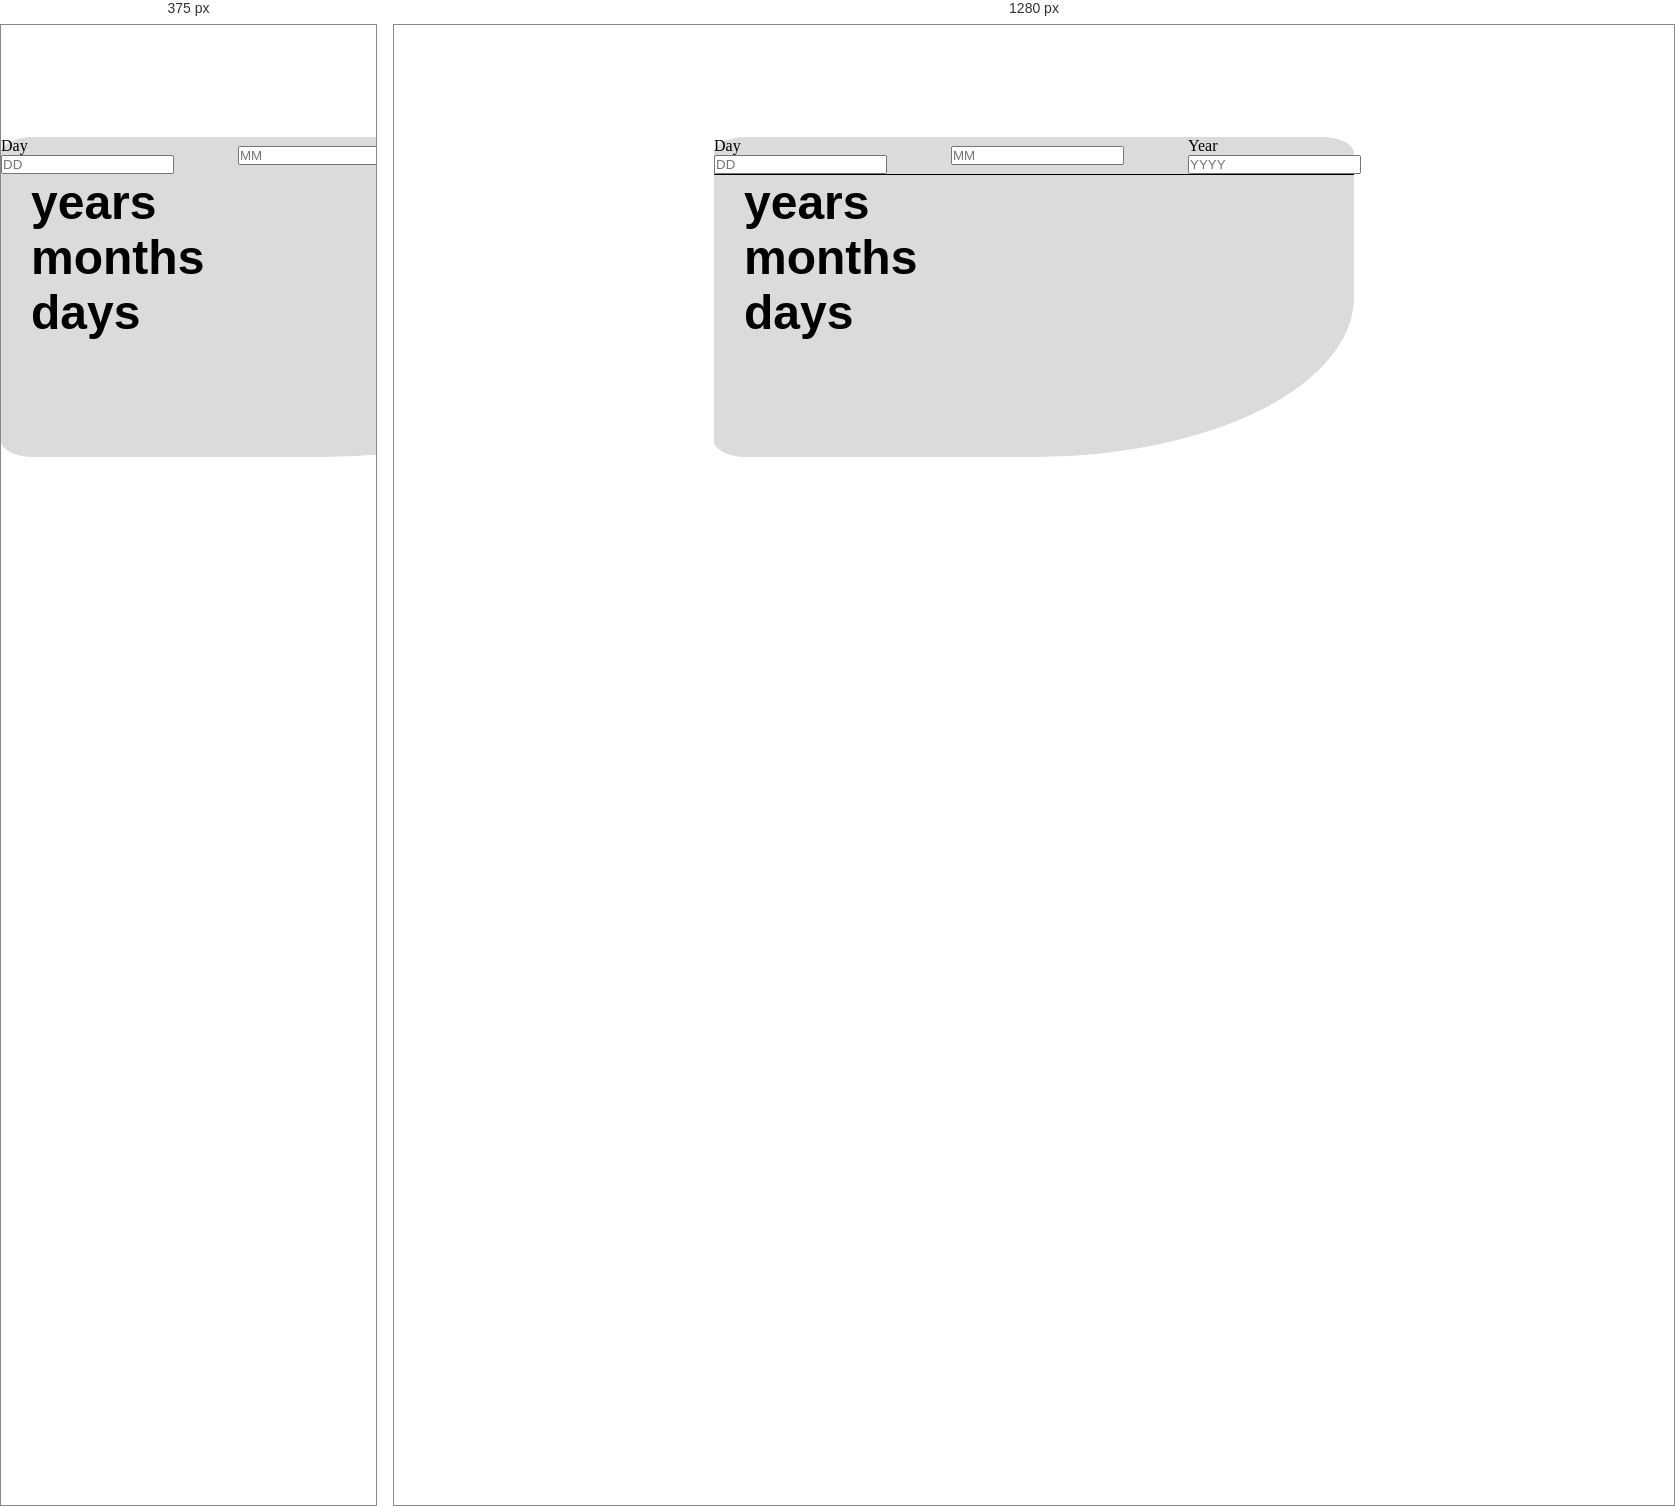
Rendered at 375 px and 1280 px, left to right.

<!-- file: index.html -->
<!DOCTYPE html>
<html lang="en">
  <head>
    <meta charset="UTF-8" />
    <meta name="viewport" content="width=device-width, initial-scale=1.0" />
    <!-- displays site properly based on user's device -->

    <link
      rel="icon"
      type="image/png"
      sizes="32x32"
      href="./assets/images/favicon-32x32.png"
    />

    <title>Frontend Mentor | Age calculator app</title>
    <link rel="stylesheet" href="style.css" />
  </head>
  <body>
    <main>
      <section>
        <div>
          <label for="day">Day</label>
          <input class="day" type="DD" placeholder="DD" name="day" />
        </div>
        <div>
          <label for="month"></label>
          <input class="month" type="MM" placeholder="MM" name="month" />
        </div>
        <div>
          <label for="year">Year</label>
          <input class="year" type="YYY" placeholder="YYYY" name="year" />
        </div>
      </section>
      <div class="flex">
        <img class="img" src="./assets/images/icon-arrow.svg" alt="" />
        <div class="horizontal-line"></div>
      </div>
      <footer>
        <div class="last-div">
          <div class="emptyYears"></div>
          <div class="font">years</div>
        </div>
        <div class="last-div">
          <div class="emptyMonths"></div>
          <div class="font">months</div>
        </div>
        <div class="last-div">
          <div class="emptyDays"></div>
          <div class="font">days</div>
        </div>
      </footer>
    </main>
    <script src="script.js"></script>
  </body>
</html>
<!-- Day
DD

Month
MM

Year
YYYY

-- years
-- months
-- days

<div class="attribution">
  Challenge by <a href="https://www.frontendmentor.io?ref=challenge" target="_blank">Frontend Mentor</a>. 
  Coded by <a href="#">Your Name Here</a>.
</div> -->
<!-- Feel free to remove these styles or customise in your own stylesheet 👍 -->
<!-- <style>
  .attribution { font-size: 11px; text-align: center; }
  .attribution a { color: hsl(228, 45%, 44%); }
</style> -->


/* @media block from style.css */
@media (max-width: 680px) {
    display: flex;
    flex-direction: column-reverse;
  }